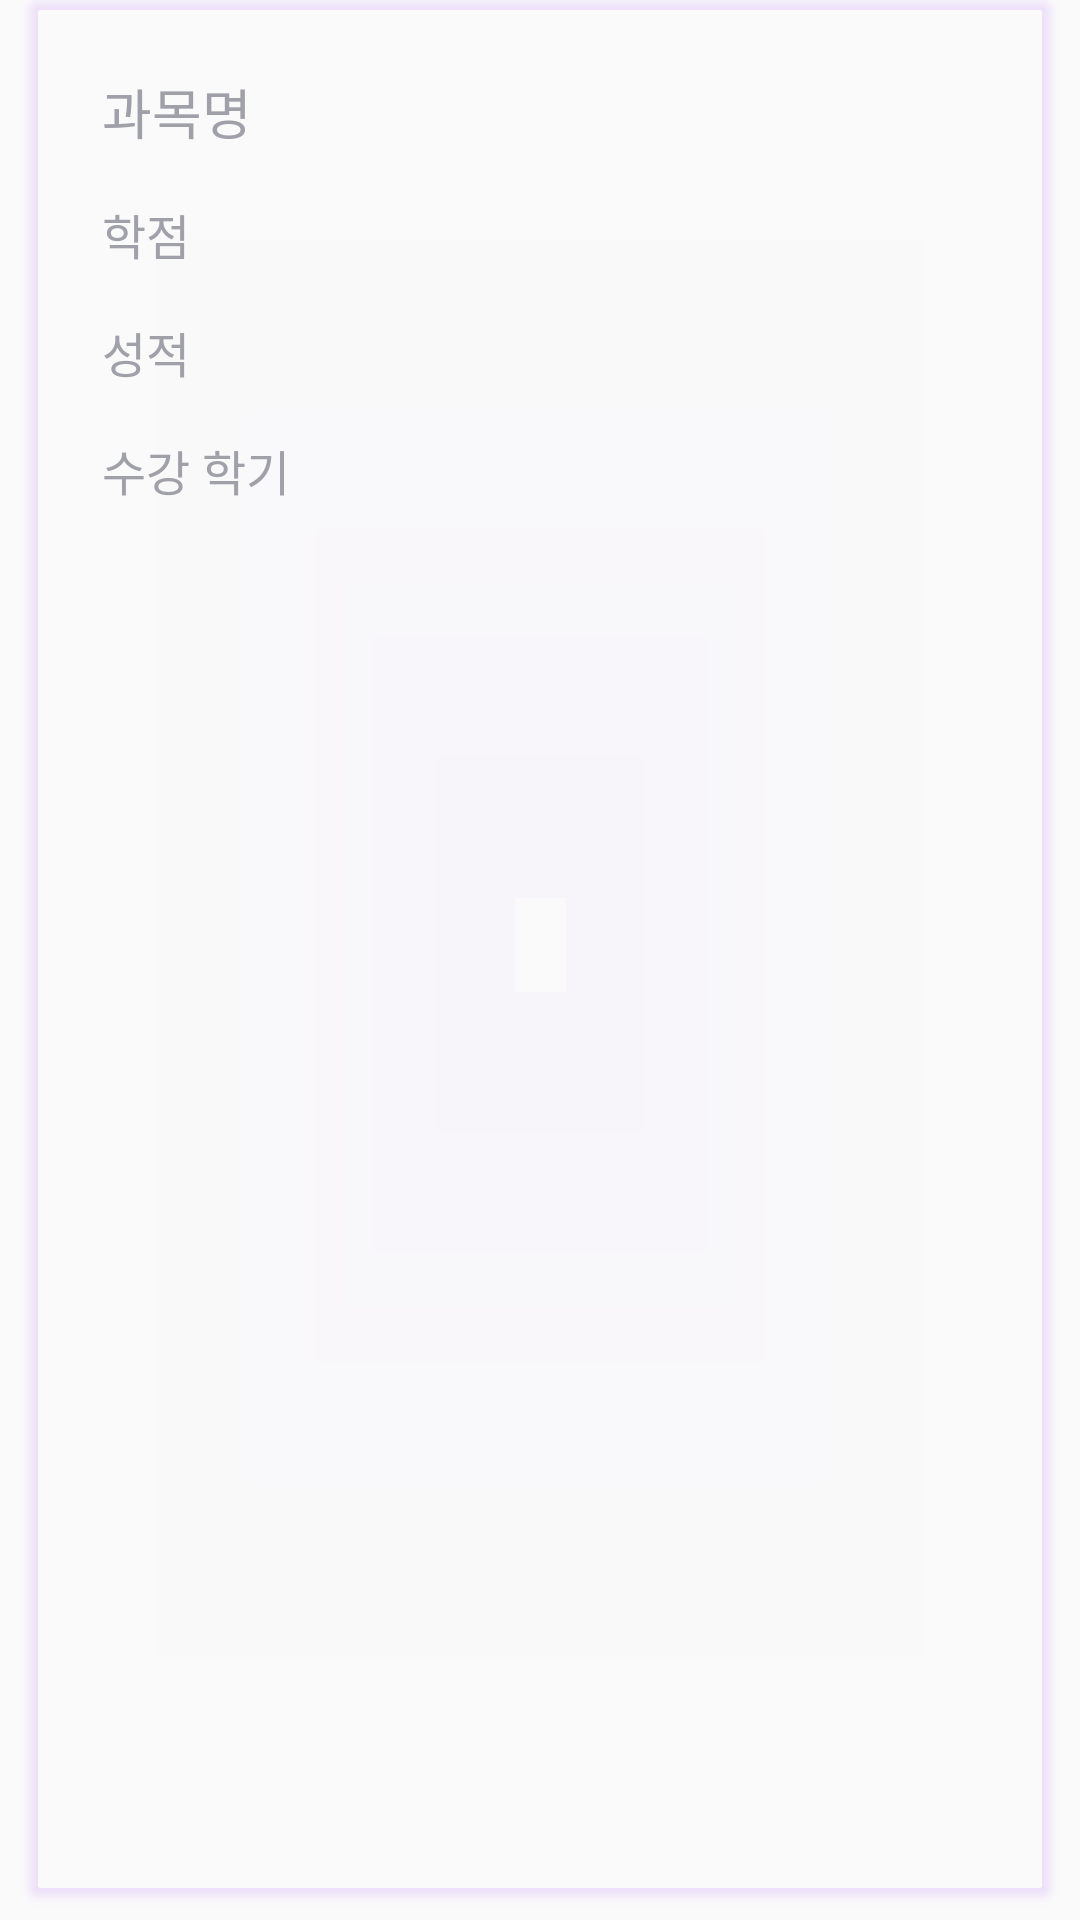

Layout XML and referenced resources for this Android screen:
<!-- AndroidManifest.xml: application theme AppTheme -->
<!-- res/layout/cardlist_item.xml -->
<?xml version="1.0" encoding="utf-8"?>
<LinearLayout xmlns:android="http://schemas.android.com/apk/res/android"
    xmlns:card_view="http://schemas.android.com/apk/res-auto"
    android:layout_width="match_parent"
    android:layout_height="wrap_content"
    android:orientation="vertical">

    <androidx.cardview.widget.CardView
        android:id="@+id/card_view"
        android:layout_width="match_parent"
        android:layout_height="match_parent"
        android:layout_gravity="center"
        android:layout_marginHorizontal="10dp"
        android:layout_marginBottom="10dp"
        android:background="#060612"
        android:backgroundTint="#0AFFFFFF"
        android:outlineAmbientShadowColor="#b168f4"
        android:outlineSpotShadowColor="#b168f4"
        card_view:cardCornerRadius="4dp">

        <LinearLayout
            android:layout_width="match_parent"
            android:layout_height="match_parent"
            android:orientation="vertical"
            android:padding="16dp">

            <LinearLayout
                android:layout_width="match_parent"
                android:layout_height="wrap_content"
                android:orientation="horizontal">

                <TextView
                    android:id="@+id/subject_title"
                    style="@style/TextAppearance.AppCompat.Headline"
                    android:layout_width="100dp"
                    android:layout_height="wrap_content"
                    android:padding="8dp"
                    android:text="과목명"
                    android:textAppearance="@style/TextAppearance.AppCompat.Headline"
                    android:textColor="#a0a1a8"
                    android:textSize="18sp"
                    android:typeface="normal" />

                <TextView
                    android:id="@+id/subject"
                    style="@style/TextAppearance.AppCompat.Headline"
                    android:layout_width="wrap_content"
                    android:layout_height="wrap_content"
                    android:padding="8dp"
                    android:textAppearance="@style/TextAppearance.AppCompat.Headline"
                    android:textColor="#E8E8E8"
                    android:textSize="18sp"
                    android:typeface="normal" />
            </LinearLayout>

            <LinearLayout
                android:layout_width="match_parent"
                android:layout_height="wrap_content"
                android:orientation="horizontal">

                <TextView
                    android:id="@+id/credit_title"
                    style="@style/TextAppearance.AppCompat.Subhead"
                    android:layout_width="100dp"
                    android:layout_height="wrap_content"
                    android:padding="8dp"
                    android:text="학점"
                    android:textColor="#a0a1a8" />

                <TextView
                    android:id="@+id/credit"
                    style="@style/TextAppearance.AppCompat.Subhead"
                    android:layout_width="wrap_content"
                    android:layout_height="wrap_content"
                    android:padding="8dp"
                    android:textColor="#E8E8E8" />
            </LinearLayout>

            <LinearLayout
                android:layout_width="match_parent"
                android:layout_height="wrap_content"
                android:orientation="horizontal">

                <TextView
                    android:id="@+id/grade_title"
                    style="@style/TextAppearance.AppCompat.Subhead"
                    android:layout_width="100dp"
                    android:layout_height="wrap_content"
                    android:padding="8dp"
                    android:text="성적"
                    android:textColor="#a0a1a8" />

                <TextView
                    android:id="@+id/grade"
                    style="@style/TextAppearance.AppCompat.Subhead"
                    android:layout_width="wrap_content"
                    android:layout_height="wrap_content"
                    android:padding="8dp"
                    android:textColor="#E8E8E8" />

            </LinearLayout>

            <LinearLayout
                android:layout_width="match_parent"
                android:layout_height="match_parent"
                android:orientation="horizontal">

                <TextView
                    android:id="@+id/semester_title"
                    style="@style/TextAppearance.AppCompat.Subhead"
                    android:layout_width="100dp"
                    android:layout_height="wrap_content"
                    android:padding="8dp"
                    android:text="수강 학기"
                    android:textColor="#a0a1a8" />

                <TextView
                    android:id="@+id/semester"
                    style="@style/TextAppearance.AppCompat.Subhead"
                    android:layout_width="wrap_content"
                    android:layout_height="wrap_content"
                    android:padding="8dp"
                    android:textColor="#E8E8E8" />
            </LinearLayout>
        </LinearLayout>
    </androidx.cardview.widget.CardView>
</LinearLayout>
<!-- resources referenced by this layout -->
<resources>
  <style name="AppTheme" parent="Theme.AppCompat.DayNight.NoActionBar">
          
          <item name="colorPrimary">@color/colorPrimary</item>
          <item name="colorPrimaryDark">@color/colorPrimaryDark</item>
          <item name="colorAccent">@color/colorAccent</item>
      </style>
  <!-- not gathered from this repository: default colours our renderer supplied (Android Studio template values) -->
  <color name="colorPrimary">#FF6200EE</color>
  <color name="colorPrimaryDark">#FF3700B3</color>
  <color name="colorAccent">#FF03DAC5</color>
</resources>
